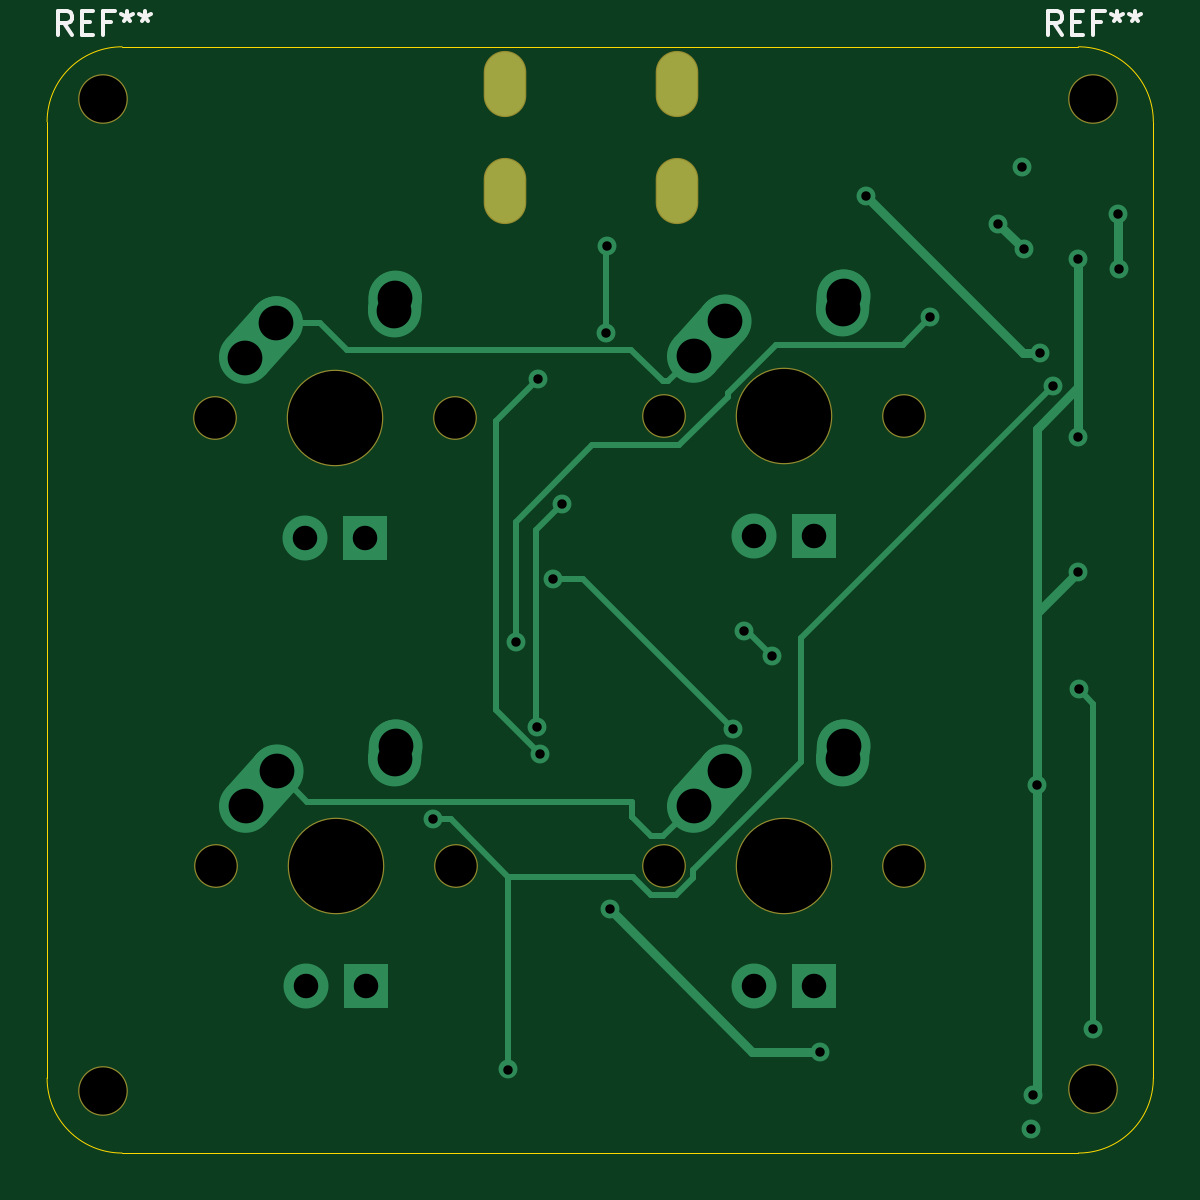
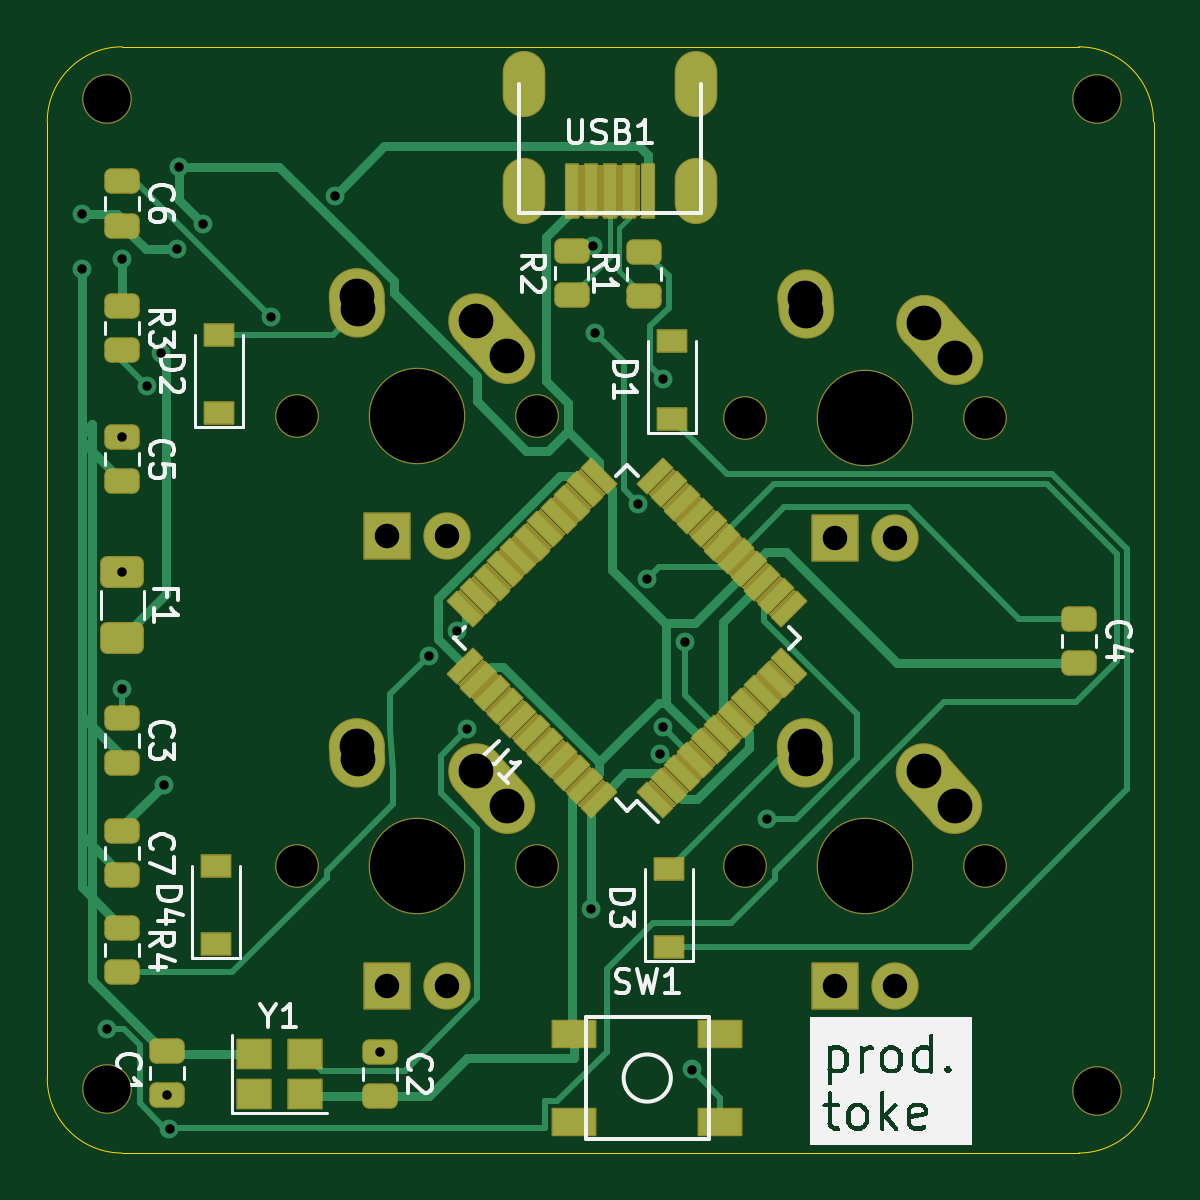
Circuit board: 11 layer files. Board 46.8 x 46.8 mm.
- bottom_copper: pikas-pcbs-B_Cu.gbr (17244 bytes)
- bottom_mask: pikas-pcbs-B_Mask.gbr (33675 bytes)
- paste: pikas-pcbs-B_Paste.gbr (3998 bytes)
- bottom_silk: pikas-pcbs-B_Silkscreen.gbr (40983 bytes)
- outline: pikas-pcbs-Edge_Cuts.gbr (1020 bytes)
- top_copper: pikas-pcbs-F_Cu.gbr (6750 bytes)
- top_mask: pikas-pcbs-F_Mask.gbr (1124 bytes)
- paste: pikas-pcbs-F_Paste.gbr (489 bytes)
- top_silk: pikas-pcbs-F_Silkscreen.gbr (3258 bytes)
- drill: pikas-pcbs-NPTH.drl (698 bytes)
- drill: pikas-pcbs-PTH.drl (1550 bytes)

=== bottom_copper: pikas-pcbs-B_Cu.gbr (17244 bytes, source omitted) ===
=== bottom_mask: pikas-pcbs-B_Mask.gbr (33675 bytes, source omitted) ===
=== paste: pikas-pcbs-B_Paste.gbr (3998 bytes, source withheld) ===
=== bottom_silk: pikas-pcbs-B_Silkscreen.gbr (40983 bytes, source omitted) ===
=== outline: pikas-pcbs-Edge_Cuts.gbr ===
G04 #@! TF.GenerationSoftware,KiCad,Pcbnew,7.0.1*
G04 #@! TF.CreationDate,2023-04-11T18:09:49-04:00*
G04 #@! TF.ProjectId,pikas-pcbs,70696b61-732d-4706-9362-732e6b696361,rev?*
G04 #@! TF.SameCoordinates,Original*
G04 #@! TF.FileFunction,Profile,NP*
%FSLAX46Y46*%
G04 Gerber Fmt 4.6, Leading zero omitted, Abs format (unit mm)*
G04 Created by KiCad (PCBNEW 7.0.1) date 2023-04-11 18:09:49*
%MOMM*%
%LPD*%
G01*
G04 APERTURE LIST*
G04 #@! TA.AperFunction,Profile*
%ADD10C,0.050000*%
G04 #@! TD*
G04 APERTURE END LIST*
D10*
X74612500Y-81756250D02*
X74612500Y-41275000D01*
X77787500Y-38100000D02*
G75*
G03*
X74612500Y-41275000I0J-3175000D01*
G01*
X118268750Y-84931250D02*
X77787500Y-84931250D01*
X74612450Y-81756250D02*
G75*
G03*
X77787500Y-84931250I3175050J50D01*
G01*
X121443700Y-41275000D02*
G75*
G03*
X118268750Y-38100000I-3175000J0D01*
G01*
X121443750Y-41275000D02*
X121443750Y-81756250D01*
X118268750Y-84931250D02*
G75*
G03*
X121443750Y-81756250I0J3175000D01*
G01*
X77787500Y-38100000D02*
X118268750Y-38100000D01*
M02*

=== top_copper: pikas-pcbs-F_Cu.gbr ===
G04 #@! TF.GenerationSoftware,KiCad,Pcbnew,7.0.1*
G04 #@! TF.CreationDate,2023-04-11T18:09:49-04:00*
G04 #@! TF.ProjectId,pikas-pcbs,70696b61-732d-4706-9362-732e6b696361,rev?*
G04 #@! TF.SameCoordinates,Original*
G04 #@! TF.FileFunction,Copper,L1,Top*
G04 #@! TF.FilePolarity,Positive*
%FSLAX46Y46*%
G04 Gerber Fmt 4.6, Leading zero omitted, Abs format (unit mm)*
G04 Created by KiCad (PCBNEW 7.0.1) date 2023-04-11 18:09:49*
%MOMM*%
%LPD*%
G01*
G04 APERTURE LIST*
G04 Aperture macros list*
%AMHorizOval*
0 Thick line with rounded ends*
0 $1 width*
0 $2 $3 position (X,Y) of the first rounded end (center of the circle)*
0 $4 $5 position (X,Y) of the second rounded end (center of the circle)*
0 Add line between two ends*
20,1,$1,$2,$3,$4,$5,0*
0 Add two circle primitives to create the rounded ends*
1,1,$1,$2,$3*
1,1,$1,$4,$5*%
G04 Aperture macros list end*
G04 #@! TA.AperFunction,ComponentPad*
%ADD10HorizOval,2.250000X0.655001X0.730000X-0.655001X-0.730000X0*%
G04 #@! TD*
G04 #@! TA.AperFunction,ComponentPad*
%ADD11C,2.250000*%
G04 #@! TD*
G04 #@! TA.AperFunction,ComponentPad*
%ADD12HorizOval,2.250000X0.020000X0.290000X-0.020000X-0.290000X0*%
G04 #@! TD*
G04 #@! TA.AperFunction,ComponentPad*
%ADD13C,1.905000*%
G04 #@! TD*
G04 #@! TA.AperFunction,ComponentPad*
%ADD14R,1.905000X1.905000*%
G04 #@! TD*
G04 #@! TA.AperFunction,ComponentPad*
%ADD15HorizOval,2.250000X0.655001X0.730000X-0.655001X-0.730000X0*%
G04 #@! TD*
G04 #@! TA.AperFunction,ComponentPad*
%ADD16O,1.700000X2.700000*%
G04 #@! TD*
G04 #@! TA.AperFunction,ViaPad*
%ADD17C,0.800000*%
G04 #@! TD*
G04 #@! TA.AperFunction,Conductor*
%ADD18C,0.254000*%
G04 #@! TD*
G04 #@! TA.AperFunction,Conductor*
%ADD19C,0.381000*%
G04 #@! TD*
G04 APERTURE END LIST*
D10*
X102636001Y-50451000D03*
D11*
X103291000Y-49721000D03*
D12*
X108311000Y-48931000D03*
D11*
X108331000Y-48641000D03*
D13*
X104521000Y-58801000D03*
D14*
X107061000Y-58801000D03*
D15*
X83673001Y-69501000D03*
D11*
X84328000Y-68771000D03*
D12*
X89348000Y-67981000D03*
D11*
X89368000Y-67691000D03*
D13*
X85558000Y-77851000D03*
D14*
X88098000Y-77851000D03*
D10*
X102636001Y-69501000D03*
D11*
X103291000Y-68771000D03*
D12*
X108311000Y-67981000D03*
D11*
X108331000Y-67691000D03*
D13*
X104521000Y-77851000D03*
D14*
X107061000Y-77851000D03*
D10*
X83661002Y-50526001D03*
D11*
X84316001Y-49796001D03*
D12*
X89336001Y-49006001D03*
D11*
X89356001Y-48716001D03*
D13*
X85546001Y-58876001D03*
D14*
X88086001Y-58876001D03*
D16*
X93981250Y-44187500D03*
X101281250Y-44187500D03*
X93981250Y-39687500D03*
X101281250Y-39687500D03*
D17*
X118903750Y-79692500D03*
X109272635Y-44397635D03*
X114862500Y-45581250D03*
X115947500Y-46675000D03*
X116363750Y-82471500D03*
X118268750Y-60325000D03*
X118268750Y-54625000D03*
X118268750Y-47081250D03*
X116518750Y-69331250D03*
X119987500Y-47518750D03*
X119956250Y-45175000D03*
X115862500Y-43175000D03*
X116643750Y-51050000D03*
X111987500Y-49550000D03*
X94463250Y-63293000D03*
X95366764Y-66901836D03*
X98268750Y-50198500D03*
X98330750Y-46548128D03*
X96427924Y-57437452D03*
X95487500Y-68050000D03*
X95393750Y-52143750D03*
X117206250Y-52456250D03*
X105302249Y-63895999D03*
X104103750Y-62841269D03*
X118300000Y-65300000D03*
X116268750Y-83893750D03*
X96043750Y-60642500D03*
X103663750Y-66992500D03*
X94143750Y-81393750D03*
X90963750Y-70802500D03*
X107346750Y-80645000D03*
X98428366Y-74612500D03*
D18*
X118903750Y-65903750D02*
X118300000Y-65300000D01*
X118903750Y-79692500D02*
X118903750Y-65903750D01*
D19*
X109272635Y-44397635D02*
X115925000Y-51050000D01*
X115925000Y-51050000D02*
X116643750Y-51050000D01*
X114862500Y-45590000D02*
X115947500Y-46675000D01*
X114862500Y-45581250D02*
X114862500Y-45590000D01*
X116518750Y-82316500D02*
X116363750Y-82471500D01*
X116518750Y-66550000D02*
X116518750Y-82316500D01*
X116518750Y-66550000D02*
X116518750Y-62737500D01*
X116518750Y-69331250D02*
X116518750Y-66550000D01*
X116518750Y-62737500D02*
X116518750Y-62075000D01*
X116518750Y-62737500D02*
X116518750Y-54261686D01*
X116518750Y-62075000D02*
X118268750Y-60325000D01*
X118268750Y-52511686D02*
X118268750Y-54625000D01*
X118268750Y-52511686D02*
X118268750Y-47081250D01*
X116518750Y-54261686D02*
X118268750Y-52511686D01*
X119956250Y-47487500D02*
X119987500Y-47518750D01*
X119956250Y-45175000D02*
X119956250Y-47487500D01*
X116737500Y-50956250D02*
X116643750Y-51050000D01*
D18*
X110826561Y-50710939D02*
X111987500Y-49550000D01*
X105448102Y-50710939D02*
X110826561Y-50710939D01*
X103420100Y-52738941D02*
X105448102Y-50710939D01*
X103420100Y-52925000D02*
X103420100Y-52738941D01*
X97688405Y-54973000D02*
X101372100Y-54973000D01*
X101372100Y-54973000D02*
X103420100Y-52925000D01*
X94463250Y-58198155D02*
X97688405Y-54973000D01*
X94463250Y-63293000D02*
X94463250Y-58198155D01*
X95316750Y-66851822D02*
X95366764Y-66901836D01*
X95316750Y-58548626D02*
X95316750Y-66851822D01*
X96427924Y-57437452D02*
X95316750Y-58548626D01*
X98330750Y-46548128D02*
X98268750Y-46610128D01*
X98268750Y-46610128D02*
X98268750Y-50198500D01*
X93612500Y-66175000D02*
X95487500Y-68050000D01*
X95393750Y-52143750D02*
X93612500Y-53925000D01*
X93612500Y-53925000D02*
X93612500Y-66175000D01*
X99405560Y-73236155D02*
X94143750Y-73236155D01*
X101229595Y-74023000D02*
X100192405Y-74023000D01*
X100192405Y-74023000D02*
X99405560Y-73236155D01*
X101963000Y-73289595D02*
X101229595Y-74023000D01*
X101963000Y-72949500D02*
X101963000Y-73289595D01*
X106518750Y-68393750D02*
X101963000Y-72949500D01*
X106518750Y-63143750D02*
X106518750Y-68393750D01*
X117206250Y-52456250D02*
X106518750Y-63143750D01*
X104247519Y-62841269D02*
X105302249Y-63895999D01*
X104103750Y-62841269D02*
X104247519Y-62841269D01*
X100893250Y-52268750D02*
X101981000Y-51181000D01*
X100675000Y-52268750D02*
X100893250Y-52268750D01*
X87297959Y-50925000D02*
X99331250Y-50925000D01*
X99331250Y-50925000D02*
X100675000Y-52268750D01*
X86168960Y-49796001D02*
X87297959Y-50925000D01*
X84316001Y-49796001D02*
X86168960Y-49796001D01*
X101981000Y-70081000D02*
X103291000Y-68771000D01*
X101981000Y-70231000D02*
X101981000Y-70081000D01*
X100693000Y-71519000D02*
X101981000Y-70231000D01*
X100192405Y-71519000D02*
X100693000Y-71519000D01*
X99387750Y-70714345D02*
X100192405Y-71519000D01*
X99387750Y-70075500D02*
X99387750Y-70714345D01*
X85632500Y-70075500D02*
X99387750Y-70075500D01*
X84328000Y-68771000D02*
X85632500Y-70075500D01*
X83018000Y-70081000D02*
X84328000Y-68771000D01*
X83018000Y-70231000D02*
X83018000Y-70081000D01*
X97313750Y-60642500D02*
X96043750Y-60642500D01*
X103663750Y-66992500D02*
X97313750Y-60642500D01*
X94143750Y-74364250D02*
X94143750Y-81393750D01*
X94143750Y-73236155D02*
X94143750Y-74364250D01*
X91710095Y-70802500D02*
X94143750Y-73236155D01*
X90963750Y-70802500D02*
X91710095Y-70802500D01*
D19*
X104460866Y-80645000D02*
X107346750Y-80645000D01*
X98428366Y-74612500D02*
X104460866Y-80645000D01*
M02*

=== top_mask: pikas-pcbs-F_Mask.gbr ===
G04 #@! TF.GenerationSoftware,KiCad,Pcbnew,7.0.1*
G04 #@! TF.CreationDate,2023-04-11T18:09:49-04:00*
G04 #@! TF.ProjectId,pikas-pcbs,70696b61-732d-4706-9362-732e6b696361,rev?*
G04 #@! TF.SameCoordinates,Original*
G04 #@! TF.FileFunction,Soldermask,Top*
G04 #@! TF.FilePolarity,Negative*
%FSLAX46Y46*%
G04 Gerber Fmt 4.6, Leading zero omitted, Abs format (unit mm)*
G04 Created by KiCad (PCBNEW 7.0.1) date 2023-04-11 18:09:49*
%MOMM*%
%LPD*%
G01*
G04 APERTURE LIST*
%ADD10C,2.102000*%
%ADD11C,1.852000*%
%ADD12C,4.089800*%
%ADD13O,1.802000X2.802000*%
G04 APERTURE END LIST*
D10*
X118903750Y-82232500D03*
X76993750Y-82300000D03*
X76993750Y-40322500D03*
X118903750Y-40322500D03*
D11*
X100711000Y-53721000D03*
D12*
X105791000Y-53721000D03*
D11*
X110871000Y-53721000D03*
X81748000Y-72771000D03*
D12*
X86828000Y-72771000D03*
D11*
X91908000Y-72771000D03*
X100711000Y-72771000D03*
D12*
X105791000Y-72771000D03*
D11*
X110871000Y-72771000D03*
X81736001Y-53796001D03*
D12*
X86816001Y-53796001D03*
D11*
X91896001Y-53796001D03*
D13*
X93981250Y-44187500D03*
X101281250Y-44187500D03*
X93981250Y-39687500D03*
X101281250Y-39687500D03*
M02*

=== paste: pikas-pcbs-F_Paste.gbr ===
G04 #@! TF.GenerationSoftware,KiCad,Pcbnew,7.0.1*
G04 #@! TF.CreationDate,2023-04-11T18:09:49-04:00*
G04 #@! TF.ProjectId,pikas-pcbs,70696b61-732d-4706-9362-732e6b696361,rev?*
G04 #@! TF.SameCoordinates,Original*
G04 #@! TF.FileFunction,Paste,Top*
G04 #@! TF.FilePolarity,Positive*
%FSLAX46Y46*%
G04 Gerber Fmt 4.6, Leading zero omitted, Abs format (unit mm)*
G04 Created by KiCad (PCBNEW 7.0.1) date 2023-04-11 18:09:49*
%MOMM*%
%LPD*%
G01*
G04 APERTURE LIST*
G04 APERTURE END LIST*
M02*

=== top_silk: pikas-pcbs-F_Silkscreen.gbr ===
G04 #@! TF.GenerationSoftware,KiCad,Pcbnew,7.0.1*
G04 #@! TF.CreationDate,2023-04-11T18:09:49-04:00*
G04 #@! TF.ProjectId,pikas-pcbs,70696b61-732d-4706-9362-732e6b696361,rev?*
G04 #@! TF.SameCoordinates,Original*
G04 #@! TF.FileFunction,Legend,Top*
G04 #@! TF.FilePolarity,Positive*
%FSLAX46Y46*%
G04 Gerber Fmt 4.6, Leading zero omitted, Abs format (unit mm)*
G04 Created by KiCad (PCBNEW 7.0.1) date 2023-04-11 18:09:49*
%MOMM*%
%LPD*%
G01*
G04 APERTURE LIST*
%ADD10C,0.150000*%
G04 APERTURE END LIST*
D10*
X75660416Y-37585119D02*
X75327083Y-37108928D01*
X75088988Y-37585119D02*
X75088988Y-36585119D01*
X75088988Y-36585119D02*
X75469940Y-36585119D01*
X75469940Y-36585119D02*
X75565178Y-36632738D01*
X75565178Y-36632738D02*
X75612797Y-36680357D01*
X75612797Y-36680357D02*
X75660416Y-36775595D01*
X75660416Y-36775595D02*
X75660416Y-36918452D01*
X75660416Y-36918452D02*
X75612797Y-37013690D01*
X75612797Y-37013690D02*
X75565178Y-37061309D01*
X75565178Y-37061309D02*
X75469940Y-37108928D01*
X75469940Y-37108928D02*
X75088988Y-37108928D01*
X76088988Y-37061309D02*
X76422321Y-37061309D01*
X76565178Y-37585119D02*
X76088988Y-37585119D01*
X76088988Y-37585119D02*
X76088988Y-36585119D01*
X76088988Y-36585119D02*
X76565178Y-36585119D01*
X77327083Y-37061309D02*
X76993750Y-37061309D01*
X76993750Y-37585119D02*
X76993750Y-36585119D01*
X76993750Y-36585119D02*
X77469940Y-36585119D01*
X77993750Y-36585119D02*
X77993750Y-36823214D01*
X77755655Y-36727976D02*
X77993750Y-36823214D01*
X77993750Y-36823214D02*
X78231845Y-36727976D01*
X77850893Y-37013690D02*
X77993750Y-36823214D01*
X77993750Y-36823214D02*
X78136607Y-37013690D01*
X78755655Y-36585119D02*
X78755655Y-36823214D01*
X78517560Y-36727976D02*
X78755655Y-36823214D01*
X78755655Y-36823214D02*
X78993750Y-36727976D01*
X78612798Y-37013690D02*
X78755655Y-36823214D01*
X78755655Y-36823214D02*
X78898512Y-37013690D01*
X117570416Y-37585119D02*
X117237083Y-37108928D01*
X116998988Y-37585119D02*
X116998988Y-36585119D01*
X116998988Y-36585119D02*
X117379940Y-36585119D01*
X117379940Y-36585119D02*
X117475178Y-36632738D01*
X117475178Y-36632738D02*
X117522797Y-36680357D01*
X117522797Y-36680357D02*
X117570416Y-36775595D01*
X117570416Y-36775595D02*
X117570416Y-36918452D01*
X117570416Y-36918452D02*
X117522797Y-37013690D01*
X117522797Y-37013690D02*
X117475178Y-37061309D01*
X117475178Y-37061309D02*
X117379940Y-37108928D01*
X117379940Y-37108928D02*
X116998988Y-37108928D01*
X117998988Y-37061309D02*
X118332321Y-37061309D01*
X118475178Y-37585119D02*
X117998988Y-37585119D01*
X117998988Y-37585119D02*
X117998988Y-36585119D01*
X117998988Y-36585119D02*
X118475178Y-36585119D01*
X119237083Y-37061309D02*
X118903750Y-37061309D01*
X118903750Y-37585119D02*
X118903750Y-36585119D01*
X118903750Y-36585119D02*
X119379940Y-36585119D01*
X119903750Y-36585119D02*
X119903750Y-36823214D01*
X119665655Y-36727976D02*
X119903750Y-36823214D01*
X119903750Y-36823214D02*
X120141845Y-36727976D01*
X119760893Y-37013690D02*
X119903750Y-36823214D01*
X119903750Y-36823214D02*
X120046607Y-37013690D01*
X120665655Y-36585119D02*
X120665655Y-36823214D01*
X120427560Y-36727976D02*
X120665655Y-36823214D01*
X120665655Y-36823214D02*
X120903750Y-36727976D01*
X120522798Y-37013690D02*
X120665655Y-36823214D01*
X120665655Y-36823214D02*
X120808512Y-37013690D01*
M02*

=== drill: pikas-pcbs-NPTH.drl ===
M48
; DRILL file {KiCad 7.0.1} date Tue Apr 11 18:09:47 2023
; FORMAT={-:-/ absolute / inch / decimal}
; #@! TF.CreationDate,2023-04-11T18:09:47-04:00
; #@! TF.GenerationSoftware,Kicad,Pcbnew,7.0.1
; #@! TF.FileFunction,NonPlated,1,2,NPTH
FMAT,2
INCH
; #@! TA.AperFunction,NonPlated,NPTH,ComponentDrill
T1C0.0689
; #@! TA.AperFunction,NonPlated,NPTH,ComponentDrill
T2C0.0787
; #@! TA.AperFunction,NonPlated,NPTH,ComponentDrill
T3C0.1570
%
G90
G05
T1
X3.218Y-2.118
X3.2184Y-2.865
X3.618Y-2.118
X3.6184Y-2.865
X3.965Y-2.115
X3.965Y-2.865
X4.365Y-2.115
X4.365Y-2.865
T2
X3.0312Y-1.5875
X3.0312Y-3.2402
X4.6812Y-1.5875
X4.6812Y-3.2375
T3
X3.418Y-2.118
X3.4184Y-2.865
X4.165Y-2.115
X4.165Y-2.865
T0
M30

=== drill: pikas-pcbs-PTH.drl ===
M48
; DRILL file {KiCad 7.0.1} date Tue Apr 11 18:09:47 2023
; FORMAT={-:-/ absolute / inch / decimal}
; #@! TF.CreationDate,2023-04-11T18:09:47-04:00
; #@! TF.GenerationSoftware,Kicad,Pcbnew,7.0.1
; #@! TF.FileFunction,Plated,1,2,PTH
FMAT,2
INCH
; #@! TA.AperFunction,Plated,PTH,ViaDrill
T1C0.0157
; #@! TA.AperFunction,Plated,PTH,ComponentDrill
T2C0.0276
; #@! TA.AperFunction,Plated,PTH,ComponentDrill
T3C0.0409
; #@! TA.AperFunction,Plated,PTH,ComponentDrill
T4C0.0579
%
G90
G05
T1
X3.5812Y-2.7875
X3.7064Y-3.2045
X3.719Y-2.4919
X3.7546Y-2.6339
X3.7557Y-2.0529
X3.7594Y-2.6791
X3.7812Y-2.3875
X3.7964Y-2.2613
X3.8688Y-1.9763
X3.8713Y-1.8326
X3.8751Y-2.9375
X4.0812Y-2.6375
X4.0986Y-2.4741
X4.1458Y-2.5156
X4.2263Y-3.175
X4.3021Y-1.7479
X4.409Y-1.9508
X4.5221Y-1.7945
X4.5615Y-1.6998
X4.5649Y-1.8376
X4.5775Y-3.3029
X4.5812Y-3.2469
X4.5874Y-2.7296
X4.5923Y-2.0098
X4.6144Y-2.0652
X4.6562Y-1.8536
X4.6562Y-2.1506
X4.6562Y-2.375
X4.6575Y-2.5709
X4.6812Y-3.1375
X4.7227Y-1.7785
X4.7239Y-1.8708
T3
X3.368Y-2.318
X3.3684Y-3.065
X3.468Y-2.318
X3.4684Y-3.065
X4.115Y-2.315
X4.115Y-3.065
X4.215Y-2.315
X4.215Y-3.065
T4
X3.268Y-2.018
X3.2684Y-2.765
X3.3195Y-1.9605
X3.32Y-2.7075
X3.5164Y-1.9408
X3.5169Y-2.6878
X3.518Y-1.918
X3.5184Y-2.665
X4.015Y-2.015
X4.015Y-2.765
X4.0666Y-1.9575
X4.0666Y-2.7075
X4.2634Y-1.9378
X4.2634Y-2.6878
X4.265Y-1.915
X4.265Y-2.665
T2
G00X3.7Y-1.5389
M15
G01X3.7Y-1.5861
M16
G05
G00X3.7Y-1.716
M15
G01X3.7Y-1.7633
M16
G05
G00X3.9875Y-1.5389
M15
G01X3.9875Y-1.5861
M16
G05
G00X3.9875Y-1.716
M15
G01X3.9875Y-1.7633
M16
G05
T0
M30

